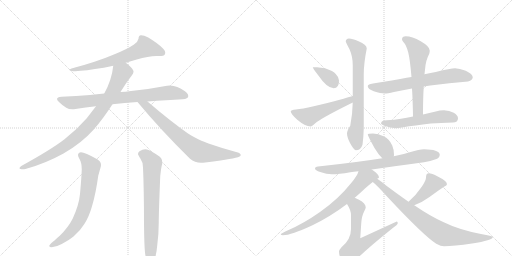
t = 0.00 s
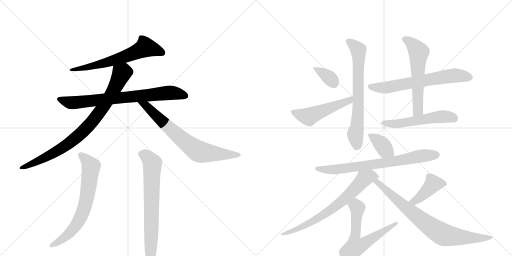
t = 2.76 s
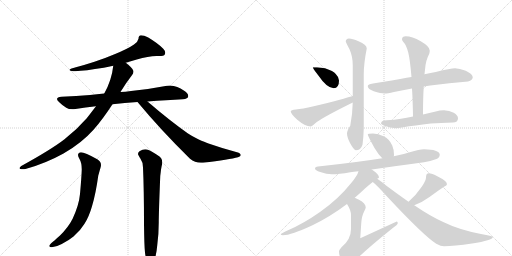
t = 5.52 s
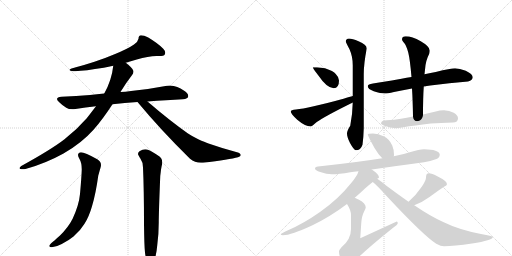
t = 8.29 s
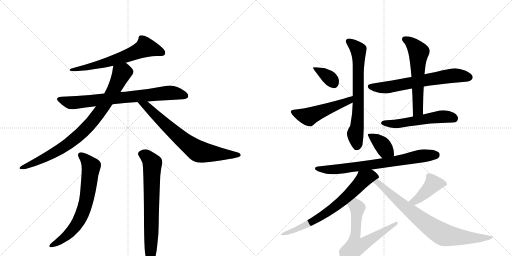
t = 11.05 s
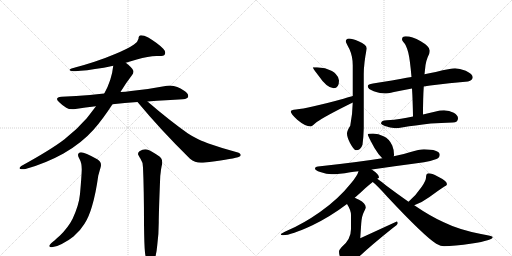
t = 13.81 s

The animated SVG that drew these frames (rendered in a browser with its animation timeline set to each time). Animation: 18 CSS @keyframes rules; one cycle of 13.81 s.

<svg version="1.1" viewBox="0 0 2048 1024" xmlns="http://www.w3.org/2000/svg">
  <g stroke="lightgray" stroke-dasharray="1,1" stroke-width="1" transform="scale(4, 4)">
    <line x1="0" y1="0" x2="256" y2="256"></line>
    <line x1="256" y1="0" x2="0" y2="256"></line>
    <line x1="128" y1="0" x2="128" y2="256"></line>
    <line x1="0" y1="128" x2="256" y2="128"></line>
    <line x1="256" y1="0" x2="512" y2="256"></line>
    <line x1="512" y1="0" x2="256" y2="256"></line>
    <line x1="384" y1="0" x2="384" y2="256"></line>
    <line x1="256" y1="128" x2="512" y2="128"></line>
  </g>
<g transform="scale(1, -1) translate(0, -850)">
   <style type="text/css">
    @keyframes keyframes0 {
      from {
       stroke: black;
       stroke-dashoffset: 643;
       stroke-width: 128;
       }
       68% {
       animation-timing-function: step-end;
       stroke: black;
       stroke-dashoffset: 0;
       stroke-width: 128;
       }
       to {
       stroke: black;
       stroke-width: 1024;
       }
       }
       #make-me-a-hanzi-animation-0 {
         animation: keyframes0 0.773275s both;
         animation-delay: 0.000000s;
         animation-timing-function: linear;
       }
    @keyframes keyframes1 {
      from {
       stroke: black;
       stroke-dashoffset: 767;
       stroke-width: 128;
       }
       71% {
       animation-timing-function: step-end;
       stroke: black;
       stroke-dashoffset: 0;
       stroke-width: 128;
       }
       to {
       stroke: black;
       stroke-width: 1024;
       }
       }
       #make-me-a-hanzi-animation-1 {
         animation: keyframes1 0.874186s both;
         animation-delay: 0.773275s;
         animation-timing-function: linear;
       }
    @keyframes keyframes2 {
      from {
       stroke: black;
       stroke-dashoffset: 860;
       stroke-width: 128;
       }
       74% {
       animation-timing-function: step-end;
       stroke: black;
       stroke-dashoffset: 0;
       stroke-width: 128;
       }
       to {
       stroke: black;
       stroke-width: 1024;
       }
       }
       #make-me-a-hanzi-animation-2 {
         animation: keyframes2 0.949870s both;
         animation-delay: 1.647461s;
         animation-timing-function: linear;
       }
    @keyframes keyframes3 {
      from {
       stroke: black;
       stroke-dashoffset: 725;
       stroke-width: 128;
       }
       70% {
       animation-timing-function: step-end;
       stroke: black;
       stroke-dashoffset: 0;
       stroke-width: 128;
       }
       to {
       stroke: black;
       stroke-width: 1024;
       }
       }
       #make-me-a-hanzi-animation-3 {
         animation: keyframes3 0.840007s both;
         animation-delay: 2.597331s;
         animation-timing-function: linear;
       }
    @keyframes keyframes4 {
      from {
       stroke: black;
       stroke-dashoffset: 692;
       stroke-width: 128;
       }
       69% {
       animation-timing-function: step-end;
       stroke: black;
       stroke-dashoffset: 0;
       stroke-width: 128;
       }
       to {
       stroke: black;
       stroke-width: 1024;
       }
       }
       #make-me-a-hanzi-animation-4 {
         animation: keyframes4 0.813151s both;
         animation-delay: 3.437337s;
         animation-timing-function: linear;
       }
    @keyframes keyframes5 {
      from {
       stroke: black;
       stroke-dashoffset: 705;
       stroke-width: 128;
       }
       70% {
       animation-timing-function: step-end;
       stroke: black;
       stroke-dashoffset: 0;
       stroke-width: 128;
       }
       to {
       stroke: black;
       stroke-width: 1024;
       }
       }
       #make-me-a-hanzi-animation-5 {
         animation: keyframes5 0.823730s both;
         animation-delay: 4.250488s;
         animation-timing-function: linear;
       }
    @keyframes keyframes6 {
      from {
       stroke: black;
       stroke-dashoffset: 361;
       stroke-width: 128;
       }
       54% {
       animation-timing-function: step-end;
       stroke: black;
       stroke-dashoffset: 0;
       stroke-width: 128;
       }
       to {
       stroke: black;
       stroke-width: 1024;
       }
       }
       #make-me-a-hanzi-animation-6 {
         animation: keyframes6 0.543783s both;
         animation-delay: 5.074219s;
         animation-timing-function: linear;
       }
    @keyframes keyframes7 {
      from {
       stroke: black;
       stroke-dashoffset: 515;
       stroke-width: 128;
       }
       63% {
       animation-timing-function: step-end;
       stroke: black;
       stroke-dashoffset: 0;
       stroke-width: 128;
       }
       to {
       stroke: black;
       stroke-width: 1024;
       }
       }
       #make-me-a-hanzi-animation-7 {
         animation: keyframes7 0.669108s both;
         animation-delay: 5.618001s;
         animation-timing-function: linear;
       }
    @keyframes keyframes8 {
      from {
       stroke: black;
       stroke-dashoffset: 699;
       stroke-width: 128;
       }
       69% {
       animation-timing-function: step-end;
       stroke: black;
       stroke-dashoffset: 0;
       stroke-width: 128;
       }
       to {
       stroke: black;
       stroke-width: 1024;
       }
       }
       #make-me-a-hanzi-animation-8 {
         animation: keyframes8 0.818848s both;
         animation-delay: 6.287109s;
         animation-timing-function: linear;
       }
    @keyframes keyframes9 {
      from {
       stroke: black;
       stroke-dashoffset: 659;
       stroke-width: 128;
       }
       68% {
       animation-timing-function: step-end;
       stroke: black;
       stroke-dashoffset: 0;
       stroke-width: 128;
       }
       to {
       stroke: black;
       stroke-width: 1024;
       }
       }
       #make-me-a-hanzi-animation-9 {
         animation: keyframes9 0.786296s both;
         animation-delay: 7.105957s;
         animation-timing-function: linear;
       }
    @keyframes keyframes10 {
      from {
       stroke: black;
       stroke-dashoffset: 586;
       stroke-width: 128;
       }
       66% {
       animation-timing-function: step-end;
       stroke: black;
       stroke-dashoffset: 0;
       stroke-width: 128;
       }
       to {
       stroke: black;
       stroke-width: 1024;
       }
       }
       #make-me-a-hanzi-animation-10 {
         animation: keyframes10 0.726888s both;
         animation-delay: 7.892253s;
         animation-timing-function: linear;
       }
    @keyframes keyframes11 {
      from {
       stroke: black;
       stroke-dashoffset: 540;
       stroke-width: 128;
       }
       64% {
       animation-timing-function: step-end;
       stroke: black;
       stroke-dashoffset: 0;
       stroke-width: 128;
       }
       to {
       stroke: black;
       stroke-width: 1024;
       }
       }
       #make-me-a-hanzi-animation-11 {
         animation: keyframes11 0.689453s both;
         animation-delay: 8.619141s;
         animation-timing-function: linear;
       }
    @keyframes keyframes12 {
      from {
       stroke: black;
       stroke-dashoffset: 378;
       stroke-width: 128;
       }
       55% {
       animation-timing-function: step-end;
       stroke: black;
       stroke-dashoffset: 0;
       stroke-width: 128;
       }
       to {
       stroke: black;
       stroke-width: 1024;
       }
       }
       #make-me-a-hanzi-animation-12 {
         animation: keyframes12 0.557617s both;
         animation-delay: 9.308594s;
         animation-timing-function: linear;
       }
    @keyframes keyframes13 {
      from {
       stroke: black;
       stroke-dashoffset: 739;
       stroke-width: 128;
       }
       71% {
       animation-timing-function: step-end;
       stroke: black;
       stroke-dashoffset: 0;
       stroke-width: 128;
       }
       to {
       stroke: black;
       stroke-width: 1024;
       }
       }
       #make-me-a-hanzi-animation-13 {
         animation: keyframes13 0.851400s both;
         animation-delay: 9.866211s;
         animation-timing-function: linear;
       }
    @keyframes keyframes14 {
      from {
       stroke: black;
       stroke-dashoffset: 714;
       stroke-width: 128;
       }
       70% {
       animation-timing-function: step-end;
       stroke: black;
       stroke-dashoffset: 0;
       stroke-width: 128;
       }
       to {
       stroke: black;
       stroke-width: 1024;
       }
       }
       #make-me-a-hanzi-animation-14 {
         animation: keyframes14 0.831055s both;
         animation-delay: 10.717611s;
         animation-timing-function: linear;
       }
    @keyframes keyframes15 {
      from {
       stroke: black;
       stroke-dashoffset: 634;
       stroke-width: 128;
       }
       67% {
       animation-timing-function: step-end;
       stroke: black;
       stroke-dashoffset: 0;
       stroke-width: 128;
       }
       to {
       stroke: black;
       stroke-width: 1024;
       }
       }
       #make-me-a-hanzi-animation-15 {
         animation: keyframes15 0.765951s both;
         animation-delay: 11.548665s;
         animation-timing-function: linear;
       }
    @keyframes keyframes16 {
      from {
       stroke: black;
       stroke-dashoffset: 420;
       stroke-width: 128;
       }
       58% {
       animation-timing-function: step-end;
       stroke: black;
       stroke-dashoffset: 0;
       stroke-width: 128;
       }
       to {
       stroke: black;
       stroke-width: 1024;
       }
       }
       #make-me-a-hanzi-animation-16 {
         animation: keyframes16 0.591797s both;
         animation-delay: 12.314616s;
         animation-timing-function: linear;
       }
    @keyframes keyframes17 {
      from {
       stroke: black;
       stroke-dashoffset: 802;
       stroke-width: 128;
       }
       72% {
       animation-timing-function: step-end;
       stroke: black;
       stroke-dashoffset: 0;
       stroke-width: 128;
       }
       to {
       stroke: black;
       stroke-width: 1024;
       }
       }
       #make-me-a-hanzi-animation-17 {
         animation: keyframes17 0.902669s both;
         animation-delay: 12.906413s;
         animation-timing-function: linear;
       }
</style>
<path d="M 503 599 L 547 612 Q 593 626 626 626 L 636 626 Q 656 626 659 632 Q 661 636 661 640 Q 661 647 653 655 Q 633 676 593 700 Q 576 709 564 709 Q 554 708 554 695 Q 551 681 536 672 Q 510 654 458 633 Q 388 603 286 576 Q 278 573 278 570 L 279 569 Q 283 565 301 565 Q 340 567 415 579 Q 435 584 453 587 L 503 599 Z" fill="lightgray"></path> 
<path d="M 450 433 Q 498 439 550 442 L 590 444 Q 668 450 731 453 Q 752 455 753 465 L 753 466 Q 753 478 732 490 Q 724 496 709 502 Q 695 508 680 508 Q 674 508 668 507 Q 596 493 524 486 Q 501 483 482 482 L 417 476 Q 387 473 360 470 Q 306 466 246 463 Q 228 461 228 454 Q 228 449 237 441 Q 250 428 265 419 Q 274 413 290 413 Q 295 413 302 414 Q 342 421 384 425 L 450 433 Z" fill="lightgray"></path> 
<path d="M 85 186 Q 78 181 78 178 Q 78 175 82 174 Q 86 173 91 173 Q 96 173 102 174 Q 182 196 254 236 Q 326 277 375 332 Q 411 373 450 433 L 482 482 Q 484 487 487 490 Q 506 521 527 548 Q 534 556 534 563 Q 534 566 533 568 Q 527 581 503 599 C 480 618 457 617 453 587 Q 447 530 417 476 L 384 425 L 347 377 Q 306 330 258 293 Q 205 252 85 186 Z" fill="lightgray"></path> 
<path d="M 550 442 Q 643 330 760 215 Q 779 199 804 199 L 812 199 Q 919 212 952 221 Q 963 225 963 229 Q 963 238 948 241 Q 885 258 834 276 Q 820 281 793 293 Q 770 304 752 316 Q 677 369 590 444 C 567 464 531 465 550 442 Z" fill="lightgray"></path> 
<path d="M 327 172 Q 326 140 320 74 Q 316 31 291 -24 Q 273 -60 239 -93 Q 227 -103 218 -112 Q 201 -125 198 -131 Q 197 -133 197 -134 Q 197 -139 207 -139 Q 225 -138 247 -126 Q 276 -111 294 -96 Q 322 -72 338 -45 Q 356 -17 368 25 Q 383 75 393 147 Q 399 169 402 179 Q 404 185 404 190 Q 404 204 389 213 Q 339 241 324 241 Q 312 239 312 230 Q 312 224 318 214 Q 327 199 327 172 Z" fill="lightgray"></path> 
<path d="M 576 -46 Q 577 -133 580 -160 Q 583 -188 592 -197 Q 597 -202 602 -202 Q 604 -202 606 -201 Q 614 -197 620 -182 Q 626 -165 629 -131 Q 635 -85 635 -40 Q 635 -1 641 146 Q 643 162 644 171 Q 646 186 649 195 L 649 200 Q 649 216 638 224 Q 603 248 588 252 Q 585 253 581 253 Q 570 253 558 245 Q 552 240 552 234 Q 552 231 555 227 Q 559 219 562 215 Q 572 201 572 180 Q 576 92 576 -46 Z" fill="lightgray"></path> 
<path d="M 1268 581 L 1251 581 Q 1251 577 1272 550 Q 1308 497 1335 497 Q 1356 497 1356 528 Q 1356 541 1343 554 Q 1334 566 1300 577 L 1268 581 Z" fill="lightgray"></path> 
<path d="M 1411 466 Q 1400 463 1374 455 Q 1231 416 1184 412 Q 1163 410 1163 404 Q 1163 395 1189 371 Q 1221 344 1243 344 Q 1246 344 1267 362 Q 1302 386 1405 437 Q 1408 438 1411 440 C 1438 453 1440 474 1411 466 Z" fill="lightgray"></path> 
<path d="M 1396 696 Q 1383 695 1383 684 Q 1383 681 1398 653 Q 1411 624 1411 589 L 1411 466 L 1411 440 Q 1410 392 1401 347 Q 1388 327 1388 316 Q 1388 302 1400 278 Q 1416 249 1423 249 Q 1443 249 1450 271 Q 1454 299 1455 337 L 1455 553 Q 1455 596 1467 656 Q 1467 672 1434 685 Q 1409 696 1396 696 Z" fill="lightgray"></path> 
<path d="M 1820 577 Q 1804 577 1743 562 Q 1724 558 1698 553 L 1646 542 Q 1627 539 1606 535 Q 1522 520 1492 516 Q 1471 513 1471 505 Q 1471 494 1495 485 Q 1523 476 1539 476 Q 1549 476 1576 482 Q 1611 489 1648 496 L 1695 504 Q 1707 506 1721 508 Q 1798 519 1872 524 Q 1891 530 1891 541 Q 1891 554 1863 567 Q 1838 577 1820 577 Z" fill="lightgray"></path> 
<path d="M 1698 553 Q 1699 563 1700 571 Q 1702 607 1717 635 Q 1719 643 1719 648 Q 1719 664 1683 685 Q 1648 705 1623 705 Q 1608 705 1608 692 Q 1608 689 1615 680 Q 1625 670 1633 640 Q 1640 612 1646 542 L 1648 496 Q 1651 449 1652 384 C 1653 354 1692 362 1692 392 Q 1692 457 1695 504 L 1698 553 Z" fill="lightgray"></path> 
<path d="M 1652 384 Q 1626 379 1604 375 Q 1577 371 1547 369 Q 1525 369 1524 356 Q 1525 352 1537 347 Q 1561 338 1583 337 Q 1592 337 1613 341 Q 1657 348 1723 356 Q 1763 359 1811 360 Q 1832 360 1832 377 Q 1832 389 1815 399 Q 1797 409 1776 409 Q 1759 409 1743 404 Q 1717 398 1692 392 L 1652 384 Z" fill="lightgray"></path> 
<path d="M 1492 316 Q 1471 316 1471 312 Q 1471 307 1498 258 Q 1514 231 1529 217 C 1550 196 1569 196 1575 225 Q 1576 227 1576 232 Q 1576 251 1569 268 Q 1558 294 1534 305 Q 1514 315 1492 316 Z" fill="lightgray"></path> 
<path d="M 1529 217 Q 1430 201 1272 184 Q 1260 183 1260 176 Q 1260 169 1281 162 Q 1307 153 1327 153 Q 1355 153 1401 161 Q 1414 163 1434 165 L 1487 172 Q 1565 183 1696 201 Q 1719 204 1746 214 Q 1759 220 1759 232 Q 1756 252 1696 253 Q 1678 253 1639 241 Q 1613 232 1575 225 L 1529 217 Z" fill="lightgray"></path> 
<path d="M 1434 165 Q 1430 148 1404 117 Q 1353 53 1280 2 Q 1213 -45 1152 -71 Q 1123 -84 1123 -87 Q 1123 -91 1132 -91 Q 1164 -91 1250 -51 Q 1322 -16 1388 34 L 1419 59 Q 1440 77 1461 97 Q 1478 112 1491 122 L 1509 135 Q 1516 139 1516 140 Q 1516 153 1487 172 C 1463 189 1445 193 1434 165 Z" fill="lightgray"></path> 
<path d="M 1388 34 Q 1404 9 1404 -10 L 1404 -66 Q 1404 -108 1366 -139 Q 1356 -150 1356 -156 Q 1356 -170 1365 -191 Q 1378 -212 1392 -212 Q 1399 -212 1417 -196 Q 1459 -152 1570 -63 Q 1591 -48 1591 -43 Q 1591 -36 1587 -36 L 1441 -103 L 1445 -43 Q 1447 -14 1456 3 Q 1463 17 1463 20 Q 1463 37 1436 51 Q 1427 55 1419 59 C 1392 72 1373 60 1388 34 Z" fill="lightgray"></path> 
<path d="M 1657 29 Q 1691 42 1718 62 Q 1750 86 1776 103 Q 1788 109 1788 113 Q 1788 126 1751 144 Q 1727 157 1715 157 Q 1710 157 1706 152 Q 1704 146 1704 140 Q 1704 128 1687 103 Q 1665 70 1634 43 C 1612 23 1629 18 1657 29 Z" fill="lightgray"></path> 
<path d="M 1491 122 Q 1507 110 1550 62 Q 1696 -94 1745 -125 Q 1764 -135 1776 -135 Q 1815 -135 1888 -124 Q 1971 -111 1971 -99 Q 1971 -94 1924 -86 Q 1836 -69 1775 -39 Q 1723 -16 1657 29 L 1634 43 Q 1594 71 1547 106 Q 1524 125 1509 135 C 1485 152 1468 142 1491 122 Z" fill="lightgray"></path> 
      <clipPath id="make-me-a-hanzi-clip-0">
      <path d="M 503 599 L 547 612 Q 593 626 626 626 L 636 626 Q 656 626 659 632 Q 661 636 661 640 Q 661 647 653 655 Q 633 676 593 700 Q 576 709 564 709 Q 554 708 554 695 Q 551 681 536 672 Q 510 654 458 633 Q 388 603 286 576 Q 278 573 278 570 L 279 569 Q 283 565 301 565 Q 340 567 415 579 Q 435 584 453 587 L 503 599 Z" fill="lightgray"></path>
      </clipPath>
      <path clip-path="url(#make-me-a-hanzi-clip-0)" d="M 650 639 L 582 661 L 518 630 L 418 597 L 306 572 L 282 573 " fill="none" id="make-me-a-hanzi-animation-0" stroke-dasharray="515 1030" stroke-linecap="round"></path>

      <clipPath id="make-me-a-hanzi-clip-1">
      <path d="M 450 433 Q 498 439 550 442 L 590 444 Q 668 450 731 453 Q 752 455 753 465 L 753 466 Q 753 478 732 490 Q 724 496 709 502 Q 695 508 680 508 Q 674 508 668 507 Q 596 493 524 486 Q 501 483 482 482 L 417 476 Q 387 473 360 470 Q 306 466 246 463 Q 228 461 228 454 Q 228 449 237 441 Q 250 428 265 419 Q 274 413 290 413 Q 295 413 302 414 Q 342 421 384 425 L 450 433 Z" fill="lightgray"></path>
      </clipPath>
      <path clip-path="url(#make-me-a-hanzi-clip-1)" d="M 238 451 L 294 439 L 676 479 L 744 466 " fill="none" id="make-me-a-hanzi-animation-1" stroke-dasharray="639 1278" stroke-linecap="round"></path>

      <clipPath id="make-me-a-hanzi-clip-2">
      <path d="M 85 186 Q 78 181 78 178 Q 78 175 82 174 Q 86 173 91 173 Q 96 173 102 174 Q 182 196 254 236 Q 326 277 375 332 Q 411 373 450 433 L 482 482 Q 484 487 487 490 Q 506 521 527 548 Q 534 556 534 563 Q 534 566 533 568 Q 527 581 503 599 C 480 618 457 617 453 587 Q 447 530 417 476 L 384 425 L 347 377 Q 306 330 258 293 Q 205 252 85 186 Z" fill="lightgray"></path>
      </clipPath>
      <path clip-path="url(#make-me-a-hanzi-clip-2)" d="M 519 563 L 492 561 L 485 553 L 441 465 L 406 411 L 311 304 L 263 267 L 187 223 L 107 185 L 84 180 " fill="none" id="make-me-a-hanzi-animation-2" stroke-dasharray="732 1464" stroke-linecap="round"></path>

      <clipPath id="make-me-a-hanzi-clip-3">
      <path d="M 550 442 Q 643 330 760 215 Q 779 199 804 199 L 812 199 Q 919 212 952 221 Q 963 225 963 229 Q 963 238 948 241 Q 885 258 834 276 Q 820 281 793 293 Q 770 304 752 316 Q 677 369 590 444 C 567 464 531 465 550 442 Z" fill="lightgray"></path>
      </clipPath>
      <path clip-path="url(#make-me-a-hanzi-clip-3)" d="M 557 438 L 584 428 L 696 320 L 791 246 L 819 239 L 954 229 " fill="none" id="make-me-a-hanzi-animation-3" stroke-dasharray="597 1194" stroke-linecap="round"></path>

      <clipPath id="make-me-a-hanzi-clip-4">
      <path d="M 327 172 Q 326 140 320 74 Q 316 31 291 -24 Q 273 -60 239 -93 Q 227 -103 218 -112 Q 201 -125 198 -131 Q 197 -133 197 -134 Q 197 -139 207 -139 Q 225 -138 247 -126 Q 276 -111 294 -96 Q 322 -72 338 -45 Q 356 -17 368 25 Q 383 75 393 147 Q 399 169 402 179 Q 404 185 404 190 Q 404 204 389 213 Q 339 241 324 241 Q 312 239 312 230 Q 312 224 318 214 Q 327 199 327 172 Z" fill="lightgray"></path>
      </clipPath>
      <path clip-path="url(#make-me-a-hanzi-clip-4)" d="M 324 229 L 363 183 L 351 79 L 335 10 L 308 -46 L 277 -84 L 203 -134 " fill="none" id="make-me-a-hanzi-animation-4" stroke-dasharray="564 1128" stroke-linecap="round"></path>

      <clipPath id="make-me-a-hanzi-clip-5">
      <path d="M 576 -46 Q 577 -133 580 -160 Q 583 -188 592 -197 Q 597 -202 602 -202 Q 604 -202 606 -201 Q 614 -197 620 -182 Q 626 -165 629 -131 Q 635 -85 635 -40 Q 635 -1 641 146 Q 643 162 644 171 Q 646 186 649 195 L 649 200 Q 649 216 638 224 Q 603 248 588 252 Q 585 253 581 253 Q 570 253 558 245 Q 552 240 552 234 Q 552 231 555 227 Q 559 219 562 215 Q 572 201 572 180 Q 576 92 576 -46 Z" fill="lightgray"></path>
      </clipPath>
      <path clip-path="url(#make-me-a-hanzi-clip-5)" d="M 564 235 L 584 227 L 610 197 L 601 -191 " fill="none" id="make-me-a-hanzi-animation-5" stroke-dasharray="577 1154" stroke-linecap="round"></path>

      <clipPath id="make-me-a-hanzi-clip-6">
      <path d="M 1268 581 L 1251 581 Q 1251 577 1272 550 Q 1308 497 1335 497 Q 1356 497 1356 528 Q 1356 541 1343 554 Q 1334 566 1300 577 L 1268 581 Z" fill="lightgray"></path>
      </clipPath>
      <path clip-path="url(#make-me-a-hanzi-clip-6)" d="M 1255 580 L 1317 539 L 1336 515 " fill="none" id="make-me-a-hanzi-animation-6" stroke-dasharray="233 466" stroke-linecap="round"></path>

      <clipPath id="make-me-a-hanzi-clip-7">
      <path d="M 1411 466 Q 1400 463 1374 455 Q 1231 416 1184 412 Q 1163 410 1163 404 Q 1163 395 1189 371 Q 1221 344 1243 344 Q 1246 344 1267 362 Q 1302 386 1405 437 Q 1408 438 1411 440 C 1438 453 1440 474 1411 466 Z" fill="lightgray"></path>
      </clipPath>
      <path clip-path="url(#make-me-a-hanzi-clip-7)" d="M 1170 402 L 1235 383 L 1390 443 L 1408 460 " fill="none" id="make-me-a-hanzi-animation-7" stroke-dasharray="387 774" stroke-linecap="round"></path>

      <clipPath id="make-me-a-hanzi-clip-8">
      <path d="M 1396 696 Q 1383 695 1383 684 Q 1383 681 1398 653 Q 1411 624 1411 589 L 1411 466 L 1411 440 Q 1410 392 1401 347 Q 1388 327 1388 316 Q 1388 302 1400 278 Q 1416 249 1423 249 Q 1443 249 1450 271 Q 1454 299 1455 337 L 1455 553 Q 1455 596 1467 656 Q 1467 672 1434 685 Q 1409 696 1396 696 Z" fill="lightgray"></path>
      </clipPath>
      <path clip-path="url(#make-me-a-hanzi-clip-8)" d="M 1393 685 L 1434 650 L 1433 406 L 1429 345 L 1421 315 L 1427 262 " fill="none" id="make-me-a-hanzi-animation-8" stroke-dasharray="571 1142" stroke-linecap="round"></path>

      <clipPath id="make-me-a-hanzi-clip-9">
      <path d="M 1820 577 Q 1804 577 1743 562 Q 1724 558 1698 553 L 1646 542 Q 1627 539 1606 535 Q 1522 520 1492 516 Q 1471 513 1471 505 Q 1471 494 1495 485 Q 1523 476 1539 476 Q 1549 476 1576 482 Q 1611 489 1648 496 L 1695 504 Q 1707 506 1721 508 Q 1798 519 1872 524 Q 1891 530 1891 541 Q 1891 554 1863 567 Q 1838 577 1820 577 Z" fill="lightgray"></path>
      </clipPath>
      <path clip-path="url(#make-me-a-hanzi-clip-9)" d="M 1480 503 L 1541 500 L 1810 548 L 1878 541 " fill="none" id="make-me-a-hanzi-animation-9" stroke-dasharray="531 1062" stroke-linecap="round"></path>

      <clipPath id="make-me-a-hanzi-clip-10">
      <path d="M 1698 553 Q 1699 563 1700 571 Q 1702 607 1717 635 Q 1719 643 1719 648 Q 1719 664 1683 685 Q 1648 705 1623 705 Q 1608 705 1608 692 Q 1608 689 1615 680 Q 1625 670 1633 640 Q 1640 612 1646 542 L 1648 496 Q 1651 449 1652 384 C 1653 354 1692 362 1692 392 Q 1692 457 1695 504 L 1698 553 Z" fill="lightgray"></path>
      </clipPath>
      <path clip-path="url(#make-me-a-hanzi-clip-10)" d="M 1620 693 L 1649 673 L 1675 642 L 1672 416 L 1657 392 " fill="none" id="make-me-a-hanzi-animation-10" stroke-dasharray="458 916" stroke-linecap="round"></path>

      <clipPath id="make-me-a-hanzi-clip-11">
      <path d="M 1652 384 Q 1626 379 1604 375 Q 1577 371 1547 369 Q 1525 369 1524 356 Q 1525 352 1537 347 Q 1561 338 1583 337 Q 1592 337 1613 341 Q 1657 348 1723 356 Q 1763 359 1811 360 Q 1832 360 1832 377 Q 1832 389 1815 399 Q 1797 409 1776 409 Q 1759 409 1743 404 Q 1717 398 1692 392 L 1652 384 Z" fill="lightgray"></path>
      </clipPath>
      <path clip-path="url(#make-me-a-hanzi-clip-11)" d="M 1534 356 L 1600 356 L 1771 384 L 1815 377 " fill="none" id="make-me-a-hanzi-animation-11" stroke-dasharray="412 824" stroke-linecap="round"></path>

      <clipPath id="make-me-a-hanzi-clip-12">
      <path d="M 1492 316 Q 1471 316 1471 312 Q 1471 307 1498 258 Q 1514 231 1529 217 C 1550 196 1569 196 1575 225 Q 1576 227 1576 232 Q 1576 251 1569 268 Q 1558 294 1534 305 Q 1514 315 1492 316 Z" fill="lightgray"></path>
      </clipPath>
      <path clip-path="url(#make-me-a-hanzi-clip-12)" d="M 1475 310 L 1508 290 L 1566 230 " fill="none" id="make-me-a-hanzi-animation-12" stroke-dasharray="250 500" stroke-linecap="round"></path>

      <clipPath id="make-me-a-hanzi-clip-13">
      <path d="M 1529 217 Q 1430 201 1272 184 Q 1260 183 1260 176 Q 1260 169 1281 162 Q 1307 153 1327 153 Q 1355 153 1401 161 Q 1414 163 1434 165 L 1487 172 Q 1565 183 1696 201 Q 1719 204 1746 214 Q 1759 220 1759 232 Q 1756 252 1696 253 Q 1678 253 1639 241 Q 1613 232 1575 225 L 1529 217 Z" fill="lightgray"></path>
      </clipPath>
      <path clip-path="url(#make-me-a-hanzi-clip-13)" d="M 1268 177 L 1293 171 L 1344 172 L 1583 205 L 1671 224 L 1746 230 " fill="none" id="make-me-a-hanzi-animation-13" stroke-dasharray="611 1222" stroke-linecap="round"></path>

      <clipPath id="make-me-a-hanzi-clip-14">
      <path d="M 1434 165 Q 1430 148 1404 117 Q 1353 53 1280 2 Q 1213 -45 1152 -71 Q 1123 -84 1123 -87 Q 1123 -91 1132 -91 Q 1164 -91 1250 -51 Q 1322 -16 1388 34 L 1419 59 Q 1440 77 1461 97 Q 1478 112 1491 122 L 1509 135 Q 1516 139 1516 140 Q 1516 153 1487 172 C 1463 189 1445 193 1434 165 Z" fill="lightgray"></path>
      </clipPath>
      <path clip-path="url(#make-me-a-hanzi-clip-14)" d="M 1509 143 L 1481 146 L 1456 135 L 1369 46 L 1287 -14 L 1235 -46 L 1128 -89 " fill="none" id="make-me-a-hanzi-animation-14" stroke-dasharray="586 1172" stroke-linecap="round"></path>

      <clipPath id="make-me-a-hanzi-clip-15">
      <path d="M 1388 34 Q 1404 9 1404 -10 L 1404 -66 Q 1404 -108 1366 -139 Q 1356 -150 1356 -156 Q 1356 -170 1365 -191 Q 1378 -212 1392 -212 Q 1399 -212 1417 -196 Q 1459 -152 1570 -63 Q 1591 -48 1591 -43 Q 1591 -36 1587 -36 L 1441 -103 L 1445 -43 Q 1447 -14 1456 3 Q 1463 17 1463 20 Q 1463 37 1436 51 Q 1427 55 1419 59 C 1392 72 1373 60 1388 34 Z" fill="lightgray"></path>
      </clipPath>
      <path clip-path="url(#make-me-a-hanzi-clip-15)" d="M 1400 30 L 1418 29 L 1428 21 L 1418 -108 L 1421 -137 L 1447 -130 L 1575 -53 L 1583 -43 " fill="none" id="make-me-a-hanzi-animation-15" stroke-dasharray="506 1012" stroke-linecap="round"></path>

      <clipPath id="make-me-a-hanzi-clip-16">
      <path d="M 1657 29 Q 1691 42 1718 62 Q 1750 86 1776 103 Q 1788 109 1788 113 Q 1788 126 1751 144 Q 1727 157 1715 157 Q 1710 157 1706 152 Q 1704 146 1704 140 Q 1704 128 1687 103 Q 1665 70 1634 43 C 1612 23 1629 18 1657 29 Z" fill="lightgray"></path>
      </clipPath>
      <path clip-path="url(#make-me-a-hanzi-clip-16)" d="M 1778 113 L 1733 115 L 1670 53 L 1659 45 L 1642 44 " fill="none" id="make-me-a-hanzi-animation-16" stroke-dasharray="292 584" stroke-linecap="round"></path>

      <clipPath id="make-me-a-hanzi-clip-17">
      <path d="M 1491 122 Q 1507 110 1550 62 Q 1696 -94 1745 -125 Q 1764 -135 1776 -135 Q 1815 -135 1888 -124 Q 1971 -111 1971 -99 Q 1971 -94 1924 -86 Q 1836 -69 1775 -39 Q 1723 -16 1657 29 L 1634 43 Q 1594 71 1547 106 Q 1524 125 1509 135 C 1485 152 1468 142 1491 122 Z" fill="lightgray"></path>
      </clipPath>
      <path clip-path="url(#make-me-a-hanzi-clip-17)" d="M 1497 123 L 1510 121 L 1655 -6 L 1770 -87 L 1898 -103 L 1968 -100 " fill="none" id="make-me-a-hanzi-animation-17" stroke-dasharray="674 1348" stroke-linecap="round"></path>

</g>
</svg>
